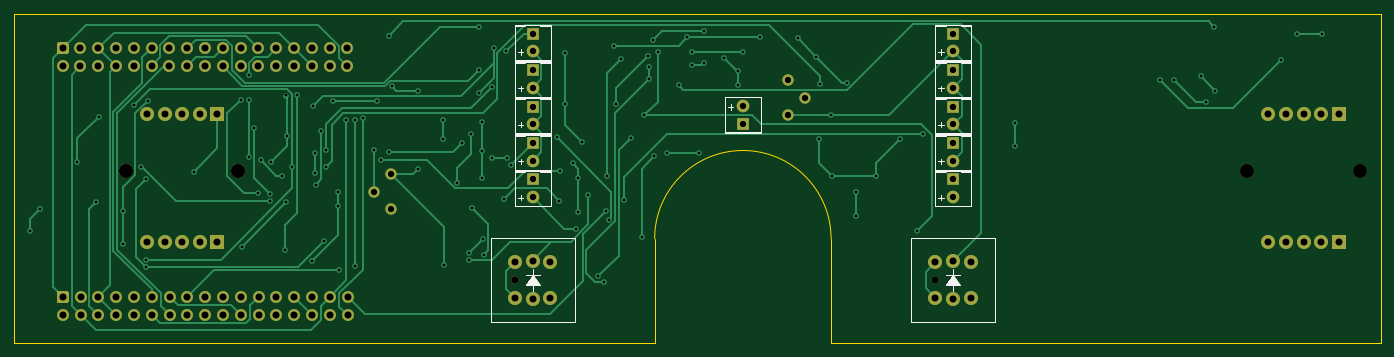
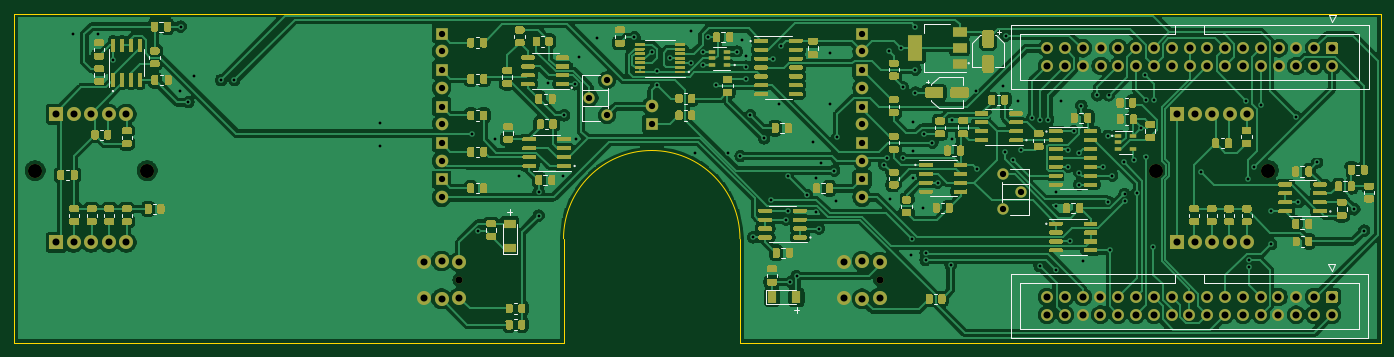
Circuit board: 11 layer files. Board 195.0 x 47.0 mm.
- bottom_copper: Amp Module-B_Cu.gbl (357294 bytes)
- bottom_mask: Amp Module-B_Mask.gbs (87296 bytes)
- paste: Amp Module-B_Paste.gbp (83145 bytes)
- bottom_silk: Amp Module-B_SilkS.gbo (101299 bytes)
- outline: Amp Module-Edge_Cuts.gm1 (963 bytes)
- top_copper: Amp Module-F_Cu.gtl (25695 bytes)
- top_mask: Amp Module-F_Mask.gts (4656 bytes)
- paste: Amp Module-F_Paste.gtp (505 bytes)
- top_silk: Amp Module-F_SilkS.gto (10807 bytes)
- drill: Amp Module-NPTH.drl (397 bytes)
- drill: Amp Module-PTH.drl (4623 bytes)

=== bottom_copper: Amp Module-B_Cu.gbl (357294 bytes, source omitted) ===
=== bottom_mask: Amp Module-B_Mask.gbs (87296 bytes, source omitted) ===
=== paste: Amp Module-B_Paste.gbp (83145 bytes, source omitted) ===
=== bottom_silk: Amp Module-B_SilkS.gbo (101299 bytes, source omitted) ===
=== outline: Amp Module-Edge_Cuts.gm1 ===
G04 #@! TF.GenerationSoftware,KiCad,Pcbnew,5.1.10-6.fc34*
G04 #@! TF.CreationDate,2021-10-25T16:54:18+02:00*
G04 #@! TF.ProjectId,Amp Module,416d7020-4d6f-4647-956c-652e6b696361,rev?*
G04 #@! TF.SameCoordinates,Original*
G04 #@! TF.FileFunction,Profile,NP*
%FSLAX46Y46*%
G04 Gerber Fmt 4.6, Leading zero omitted, Abs format (unit mm)*
G04 Created by KiCad (PCBNEW 5.1.10-6.fc34) date 2021-10-25 16:54:18*
%MOMM*%
%LPD*%
G01*
G04 APERTURE LIST*
G04 #@! TA.AperFunction,Profile*
%ADD10C,0.050000*%
G04 #@! TD*
G04 APERTURE END LIST*
D10*
X106650000Y-47360000D02*
G75*
G02*
X131830000Y-47360000I12590000J0D01*
G01*
X131830000Y-62240000D02*
X131830000Y-47360000D01*
X131830000Y-62240000D02*
X210240000Y-62240000D01*
X106650000Y-62240000D02*
X106650000Y-47360000D01*
X210240000Y-15240000D02*
X210240000Y-62240000D01*
X15240000Y-62240000D02*
X106650000Y-62240000D01*
X15240000Y-15240000D02*
X15240000Y-62240000D01*
X15240000Y-15240000D02*
X210240000Y-15240000D01*
M02*

=== top_copper: Amp Module-F_Cu.gtl (25695 bytes, source omitted) ===
=== top_mask: Amp Module-F_Mask.gts ===
G04 #@! TF.GenerationSoftware,KiCad,Pcbnew,5.1.10-6.fc34*
G04 #@! TF.CreationDate,2021-10-25T16:54:18+02:00*
G04 #@! TF.ProjectId,Amp Module,416d7020-4d6f-4647-956c-652e6b696361,rev?*
G04 #@! TF.SameCoordinates,Original*
G04 #@! TF.FileFunction,Soldermask,Top*
G04 #@! TF.FilePolarity,Negative*
%FSLAX46Y46*%
G04 Gerber Fmt 4.6, Leading zero omitted, Abs format (unit mm)*
G04 Created by KiCad (PCBNEW 5.1.10-6.fc34) date 2021-10-25 16:54:18*
%MOMM*%
%LPD*%
G01*
G04 APERTURE LIST*
%ADD10C,2.000000*%
%ADD11R,2.000000X2.000000*%
%ADD12C,1.000000*%
%ADD13C,1.700000*%
%ADD14C,1.620000*%
%ADD15C,1.800000*%
%ADD16R,1.800000X1.800000*%
G04 APERTURE END LIST*
D10*
X36740000Y-47890000D03*
X39240000Y-47890000D03*
X34240000Y-47890000D03*
X41740000Y-47890000D03*
D11*
X44240000Y-47890000D03*
X44240000Y-29590000D03*
D10*
X41740000Y-29590000D03*
X34240000Y-29590000D03*
X36740000Y-29590000D03*
X39240000Y-29590000D03*
X47240000Y-37640000D03*
X31240000Y-37640000D03*
X196740000Y-47890000D03*
X199240000Y-47890000D03*
X194240000Y-47890000D03*
X201740000Y-47890000D03*
D11*
X204240000Y-47890000D03*
X204240000Y-29590000D03*
D10*
X201740000Y-29590000D03*
X194240000Y-29590000D03*
X196740000Y-29590000D03*
X199240000Y-29590000D03*
X207240000Y-37640000D03*
X191240000Y-37640000D03*
X149240000Y-50540000D03*
X149240000Y-55940000D03*
X146700000Y-55780000D03*
X146700000Y-50700000D03*
X151780000Y-50700000D03*
X151780000Y-55780000D03*
D12*
X146700000Y-53240000D03*
X86700000Y-53240000D03*
D10*
X91780000Y-55780000D03*
X91780000Y-50700000D03*
X86700000Y-50700000D03*
X86700000Y-55780000D03*
X89240000Y-55940000D03*
X89240000Y-50540000D03*
D13*
X62801500Y-22720300D03*
X60261500Y-22720300D03*
X57721500Y-22720300D03*
X55181500Y-22720300D03*
X52641500Y-22720300D03*
X50101500Y-22720300D03*
X47561500Y-22720300D03*
X45021500Y-22720300D03*
X42481500Y-22720300D03*
X39941500Y-22720300D03*
X37401500Y-22720300D03*
X34861500Y-22720300D03*
X32321500Y-22720300D03*
X29781500Y-22720300D03*
X27241500Y-22720300D03*
X24701500Y-22720300D03*
X22161500Y-22720300D03*
X62801500Y-20180300D03*
X60261500Y-20180300D03*
X57721500Y-20180300D03*
X55181500Y-20180300D03*
X52641500Y-20180300D03*
X50101500Y-20180300D03*
X47561500Y-20180300D03*
X45021500Y-20180300D03*
X42481500Y-20180300D03*
X39941500Y-20180300D03*
X37401500Y-20180300D03*
X34861500Y-20180300D03*
X32321500Y-20180300D03*
X29781500Y-20180300D03*
X27241500Y-20180300D03*
X24701500Y-20180300D03*
G36*
G01*
X21561500Y-19330300D02*
X22761500Y-19330300D01*
G75*
G02*
X23011500Y-19580300I0J-250000D01*
G01*
X23011500Y-20780300D01*
G75*
G02*
X22761500Y-21030300I-250000J0D01*
G01*
X21561500Y-21030300D01*
G75*
G02*
X21311500Y-20780300I0J250000D01*
G01*
X21311500Y-19580300D01*
G75*
G02*
X21561500Y-19330300I250000J0D01*
G01*
G37*
D14*
X128128400Y-27253560D03*
X125628400Y-24753560D03*
X125628400Y-29753560D03*
X69075300Y-38140640D03*
X69075300Y-43140640D03*
X66575300Y-40640640D03*
D15*
X89240000Y-41432500D03*
D16*
X89240000Y-38892500D03*
D15*
X149240000Y-41432500D03*
D16*
X149240000Y-38892500D03*
X119240000Y-31010000D03*
D15*
X119240000Y-28470000D03*
X89240000Y-25832500D03*
D16*
X89240000Y-23292500D03*
D15*
X89240000Y-31032500D03*
D16*
X89240000Y-28492500D03*
X89240000Y-33692500D03*
D15*
X89240000Y-36232500D03*
D16*
X89240000Y-18092500D03*
D15*
X89240000Y-20632500D03*
X149240000Y-25832500D03*
D16*
X149240000Y-23292500D03*
X149240000Y-28492500D03*
D15*
X149240000Y-31032500D03*
D16*
X149240000Y-33692500D03*
D15*
X149240000Y-36232500D03*
D16*
X149240000Y-18092500D03*
D15*
X149240000Y-20632500D03*
G36*
G01*
X21586900Y-54826800D02*
X22786900Y-54826800D01*
G75*
G02*
X23036900Y-55076800I0J-250000D01*
G01*
X23036900Y-56276800D01*
G75*
G02*
X22786900Y-56526800I-250000J0D01*
G01*
X21586900Y-56526800D01*
G75*
G02*
X21336900Y-56276800I0J250000D01*
G01*
X21336900Y-55076800D01*
G75*
G02*
X21586900Y-54826800I250000J0D01*
G01*
G37*
D13*
X24726900Y-55676800D03*
X27266900Y-55676800D03*
X29806900Y-55676800D03*
X32346900Y-55676800D03*
X34886900Y-55676800D03*
X37426900Y-55676800D03*
X39966900Y-55676800D03*
X42506900Y-55676800D03*
X45046900Y-55676800D03*
X47586900Y-55676800D03*
X50126900Y-55676800D03*
X52666900Y-55676800D03*
X55206900Y-55676800D03*
X57746900Y-55676800D03*
X60286900Y-55676800D03*
X62826900Y-55676800D03*
X22186900Y-58216800D03*
X24726900Y-58216800D03*
X27266900Y-58216800D03*
X29806900Y-58216800D03*
X32346900Y-58216800D03*
X34886900Y-58216800D03*
X37426900Y-58216800D03*
X39966900Y-58216800D03*
X42506900Y-58216800D03*
X45046900Y-58216800D03*
X47586900Y-58216800D03*
X50126900Y-58216800D03*
X52666900Y-58216800D03*
X55206900Y-58216800D03*
X57746900Y-58216800D03*
X60286900Y-58216800D03*
X62826900Y-58216800D03*
M02*

=== paste: Amp Module-F_Paste.gtp ===
G04 #@! TF.GenerationSoftware,KiCad,Pcbnew,5.1.10-6.fc34*
G04 #@! TF.CreationDate,2021-10-25T16:54:18+02:00*
G04 #@! TF.ProjectId,Amp Module,416d7020-4d6f-4647-956c-652e6b696361,rev?*
G04 #@! TF.SameCoordinates,Original*
G04 #@! TF.FileFunction,Paste,Top*
G04 #@! TF.FilePolarity,Positive*
%FSLAX46Y46*%
G04 Gerber Fmt 4.6, Leading zero omitted, Abs format (unit mm)*
G04 Created by KiCad (PCBNEW 5.1.10-6.fc34) date 2021-10-25 16:54:18*
%MOMM*%
%LPD*%
G01*
G04 APERTURE LIST*
G04 APERTURE END LIST*
M02*

=== top_silk: Amp Module-F_SilkS.gto (10807 bytes, source omitted) ===
=== drill: Amp Module-NPTH.drl ===
M48
; DRILL file {KiCad 5.1.10-6.fc34} date Mon Oct 25 16:54:22 2021
; FORMAT={-:-/ absolute / metric / decimal}
; #@! TF.CreationDate,2021-10-25T16:54:22+02:00
; #@! TF.GenerationSoftware,Kicad,Pcbnew,5.1.10-6.fc34
; #@! TF.FileFunction,NonPlated,1,2,NPTH
FMAT,2
METRIC
T1C1.000
T2C2.000
%
G90
G05
T1
X86.7Y-53.24
X146.7Y-53.24
T2
X31.24Y-37.64
X47.24Y-37.64
X191.24Y-37.64
X207.24Y-37.64
T0
M30

=== drill: Amp Module-PTH.drl ===
M48
; DRILL file {KiCad 5.1.10-6.fc34} date Mon Oct 25 16:54:22 2021
; FORMAT={-:-/ absolute / metric / decimal}
; #@! TF.CreationDate,2021-10-25T16:54:22+02:00
; #@! TF.GenerationSoftware,Kicad,Pcbnew,5.1.10-6.fc34
; #@! TF.FileFunction,Plated,1,2,PTH
FMAT,2
METRIC
T1C0.400
T2C0.900
T3C1.000
%
G90
G05
T1
X17.584Y-46.19
X18.969Y-43.183
X24.277Y-36.469
X26.972Y-42.149
X27.355Y-29.943
X30.848Y-43.419
X30.848Y-48.138
X32.322Y-28.298
X33.29Y-37.089
X34.014Y-50.346
X34.026Y-51.382
X34.138Y-38.844
X34.407Y-27.647
X40.899Y-37.775
X47.592Y-27.541
X47.724Y-48.484
X48.697Y-35.659
X48.74Y-27.554
X48.819Y-24.026
X49.479Y-31.59
X50.005Y-40.777
X50.445Y-36.157
X51.77Y-42.032
X51.78Y-40.983
X51.895Y-36.456
X53.543Y-38.357
X53.863Y-49.032
X54.041Y-26.921
X54.072Y-42.136
X54.171Y-32.667
X54.91Y-37.099
X55.659Y-26.896
X57.755Y-50.495
X57.935Y-28.39
X58.25Y-35.088
X58.25Y-37.94
X58.263Y-39.639
X59.035Y-32.027
X59.505Y-47.672
X59.803Y-34.643
X59.807Y-37.079
X60.795Y-27.704
X61.491Y-42.705
X61.496Y-40.658
X61.581Y-51.832
X62.672Y-30.389
X63.863Y-30.394
X63.881Y-51.285
X64.986Y-30.168
X66.575Y-34.75
X67.026Y-27.704
X67.65Y-36.152
X68.732Y-18.372
X68.791Y-34.961
X69.167Y-25.618
X72.876Y-37.365
X72.949Y-26.25
X76.444Y-30.475
X76.454Y-33.185
X76.591Y-51.137
X78.422Y-39.365
X79.192Y-33.652
X80.166Y-49.409
X80.175Y-50.409
X80.457Y-32.393
X80.579Y-42.939
X81.605Y-26.513
X81.608Y-23.241
X81.641Y-17.092
X82.0Y-30.719
X82.0Y-34.775
X82.0Y-38.748
X82.125Y-47.45
X82.24Y-49.637
X83.4Y-25.761
X83.434Y-35.87
X83.673Y-20.096
X85.217Y-41.628
X85.397Y-20.635
X85.606Y-35.847
X86.101Y-36.772
X92.753Y-32.909
X92.992Y-41.933
X93.205Y-37.638
X93.853Y-20.828
X93.853Y-28.064
X95.019Y-36.606
X95.372Y-45.913
X95.758Y-38.735
X95.758Y-43.602
X96.266Y-33.528
X97.145Y-41.095
X98.582Y-52.669
X99.449Y-53.543
X99.747Y-43.377
X99.799Y-38.44
X100.081Y-44.646
X100.78Y-19.804
X101.13Y-28.179
X101.917Y-21.664
X102.22Y-41.846
X103.21Y-33.045
X104.788Y-47.18
X105.189Y-29.738
X105.763Y-21.245
X105.783Y-22.796
X105.783Y-24.572
X106.396Y-18.994
X106.578Y-35.573
X107.091Y-20.668
X108.4Y-35.128
X110.058Y-25.469
X111.266Y-18.6
X111.94Y-20.67
X111.979Y-22.639
X113.01Y-35.126
X113.655Y-17.714
X113.698Y-22.263
X116.576Y-21.605
X118.524Y-23.494
X118.524Y-25.394
X119.258Y-20.668
X121.712Y-18.6
X127.048Y-18.722
X129.69Y-21.478
X130.058Y-33.086
X130.241Y-25.319
X131.75Y-29.754
X131.954Y-38.467
X134.06Y-25.172
X135.367Y-40.707
X135.372Y-44.069
X138.165Y-38.467
X141.628Y-33.106
X144.046Y-46.309
X144.93Y-32.388
X158.0Y-30.777
X158.0Y-34.087
X178.798Y-24.722
X180.691Y-24.722
X184.544Y-24.171
X185.379Y-27.866
X186.461Y-17.092
X186.619Y-26.246
X196.093Y-21.831
X198.25Y-18.189
X201.839Y-18.189
T2
X66.575Y-40.641
X69.075Y-38.141
X69.075Y-43.141
X89.24Y-18.092
X89.24Y-20.633
X89.24Y-23.293
X89.24Y-25.832
X89.24Y-28.492
X89.24Y-31.032
X89.24Y-33.692
X89.24Y-36.233
X89.24Y-38.892
X89.24Y-41.432
X119.24Y-28.47
X119.24Y-31.01
X125.628Y-24.754
X125.628Y-29.754
X128.128Y-27.254
X149.24Y-18.092
X149.24Y-20.633
X149.24Y-23.293
X149.24Y-25.832
X149.24Y-28.492
X149.24Y-31.032
X149.24Y-33.692
X149.24Y-36.233
X149.24Y-38.892
X149.24Y-41.432
T3
X22.162Y-20.18
X22.162Y-22.72
X22.187Y-55.677
X22.187Y-58.217
X24.701Y-20.18
X24.701Y-22.72
X24.727Y-55.677
X24.727Y-58.217
X27.241Y-20.18
X27.241Y-22.72
X27.267Y-55.677
X27.267Y-58.217
X29.781Y-20.18
X29.781Y-22.72
X29.807Y-55.677
X29.807Y-58.217
X32.322Y-20.18
X32.322Y-22.72
X32.347Y-55.677
X32.347Y-58.217
X34.24Y-29.59
X34.24Y-47.89
X34.861Y-20.18
X34.861Y-22.72
X34.887Y-55.677
X34.887Y-58.217
X36.74Y-29.59
X36.74Y-47.89
X37.401Y-20.18
X37.401Y-22.72
X37.427Y-55.677
X37.427Y-58.217
X39.24Y-29.59
X39.24Y-47.89
X39.941Y-20.18
X39.941Y-22.72
X39.967Y-55.677
X39.967Y-58.217
X41.74Y-29.59
X41.74Y-47.89
X42.481Y-20.18
X42.481Y-22.72
X42.507Y-55.677
X42.507Y-58.217
X44.24Y-29.59
X44.24Y-47.89
X45.021Y-20.18
X45.021Y-22.72
X45.047Y-55.677
X45.047Y-58.217
X47.561Y-20.18
X47.561Y-22.72
X47.587Y-55.677
X47.587Y-58.217
X50.101Y-20.18
X50.101Y-22.72
X50.127Y-55.677
X50.127Y-58.217
X52.642Y-20.18
X52.642Y-22.72
X52.667Y-55.677
X52.667Y-58.217
X55.181Y-20.18
X55.181Y-22.72
X55.207Y-55.677
X55.207Y-58.217
X57.721Y-20.18
X57.721Y-22.72
X57.747Y-55.677
X57.747Y-58.217
X60.261Y-20.18
X60.261Y-22.72
X60.287Y-55.677
X60.287Y-58.217
X62.801Y-20.18
X62.801Y-22.72
X62.827Y-55.677
X62.827Y-58.217
X86.7Y-50.7
X86.7Y-55.78
X89.24Y-50.54
X89.24Y-55.94
X91.78Y-50.7
X91.78Y-55.78
X146.7Y-50.7
X146.7Y-55.78
X149.24Y-50.54
X149.24Y-55.94
X151.78Y-50.7
X151.78Y-55.78
X194.24Y-29.59
X194.24Y-47.89
X196.74Y-29.59
X196.74Y-47.89
X199.24Y-29.59
X199.24Y-47.89
X201.74Y-29.59
X201.74Y-47.89
X204.24Y-29.59
X204.24Y-47.89
T0
M30
